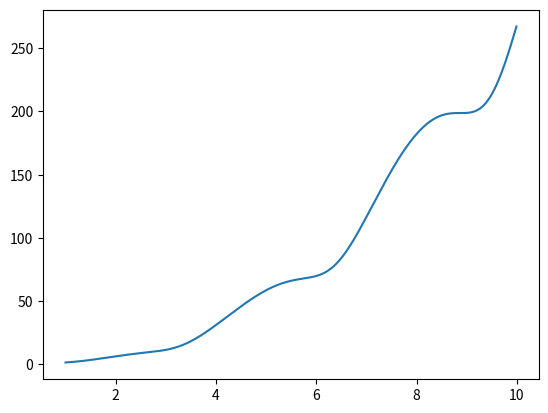

Write the Python code that produced this figure.
# [redacted]
# [redacted]

# Our work is licensed with the MIT license.
# However, the license of the example code our work is based on is unclear and thereby so is the license
# for those parts of this code that are based on it

import numpy as np
import matplotlib.pyplot as plt
# import sympy
# import sympy.solvers

# Create x-vector (a Numpy array)
x_vec = np.arange(1, 10, 0.01)


# Function that cannot be analytically solved
def y(x):
    return (x**2) * np.log((np.sin(x)**2 + 1)*x) + 1/x + np.log(x) + 1e-4*(x**5)

# Compute y for the values of x-vector
y_vec = y(x_vec)

# Draw a plot of the function
plt.plot(x_vec, y_vec)

# Interpolate x at y=200 using the vectors
y_val = 200
x_val = np.interp(y_val, y_vec, x_vec)

# If you want to get rid of the PyCharm "Expected type 'Union[ndarray, iterable]', got 'int' instead" warning, you
# can use this version instead, but then the np.interp function returns the float within a list
# x_val = np.interp([y_val], y_vec, x_vec)

print(x_val)

# Show the plot
plt.show()

# Try to find an analytical solution (you'll see that sympy will produce an error)
# x_var = sympy.Symbol("x_var")
# x_val = sympy.solvers.solve( (x_var**2) *
#         sympy.log((sympy.sin(x_var)**2 + 1)*x_var + 1/x_var + sympy.log(x_var) + 1e-4*(x_var**5) ) - y_val, x_var )
